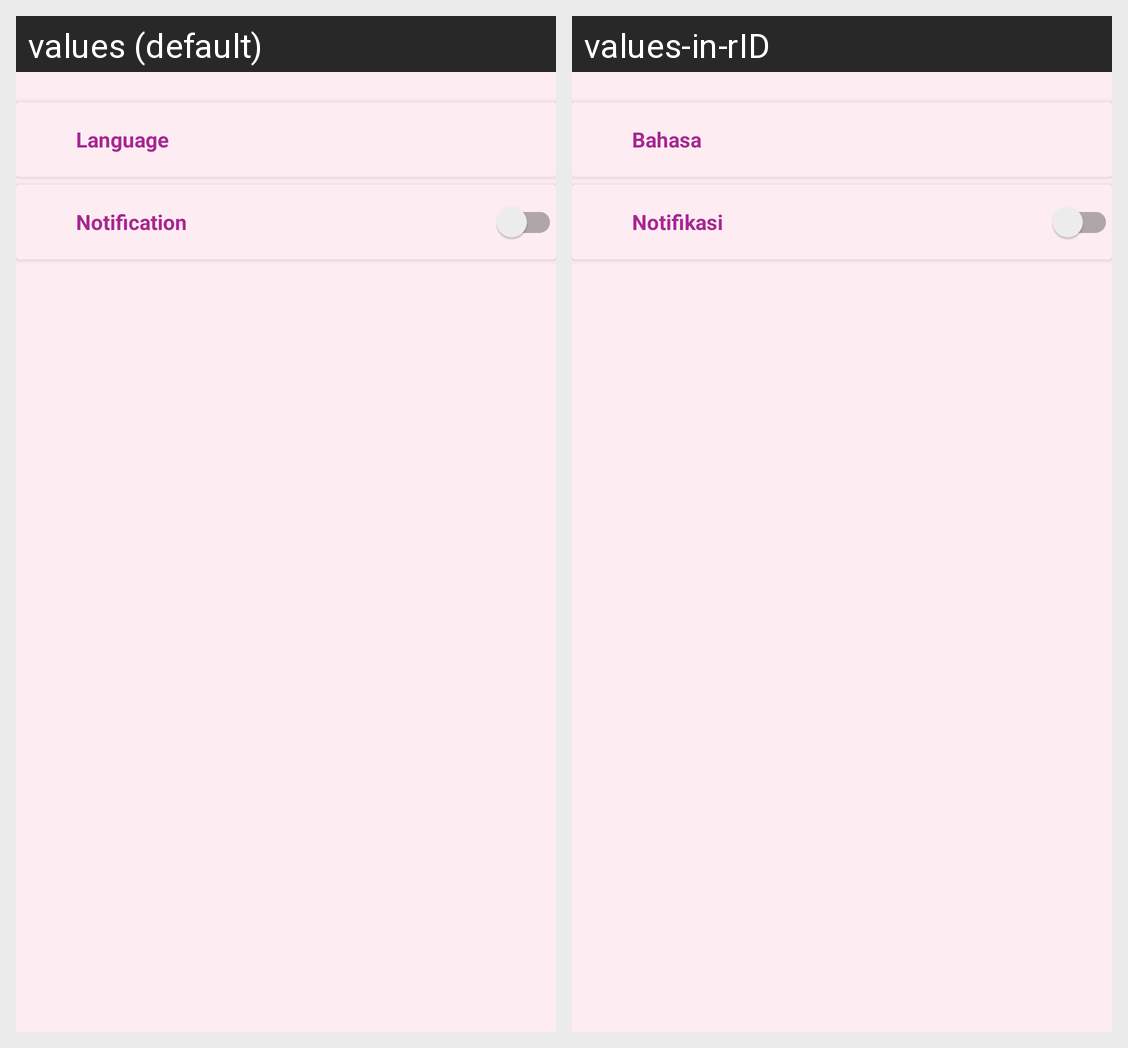

Here is an Android app screen in its default locale and in the app's own translations. Write out the translated-string differences for the strings that appear on this screen.
Android screen res/layout/fragment_settings.xml rendered under 2 locales, left to right: values (default), values-in-rID. Device: Nexus 5 (rendered at 1080×1920; each locale shown at half size, 540×960, under a caption strip naming it); theme Theme.OudorsApp.
Strings drawn on this screen, with the default value and each locale's value (text and hints the layout hard-codes, and strings that could not be matched under every locale, appear in the picture but are not listed):

language
  values: Language
  values-in-rID: Bahasa

notification
  values: Notification
  values-in-rID: Notifikasi
